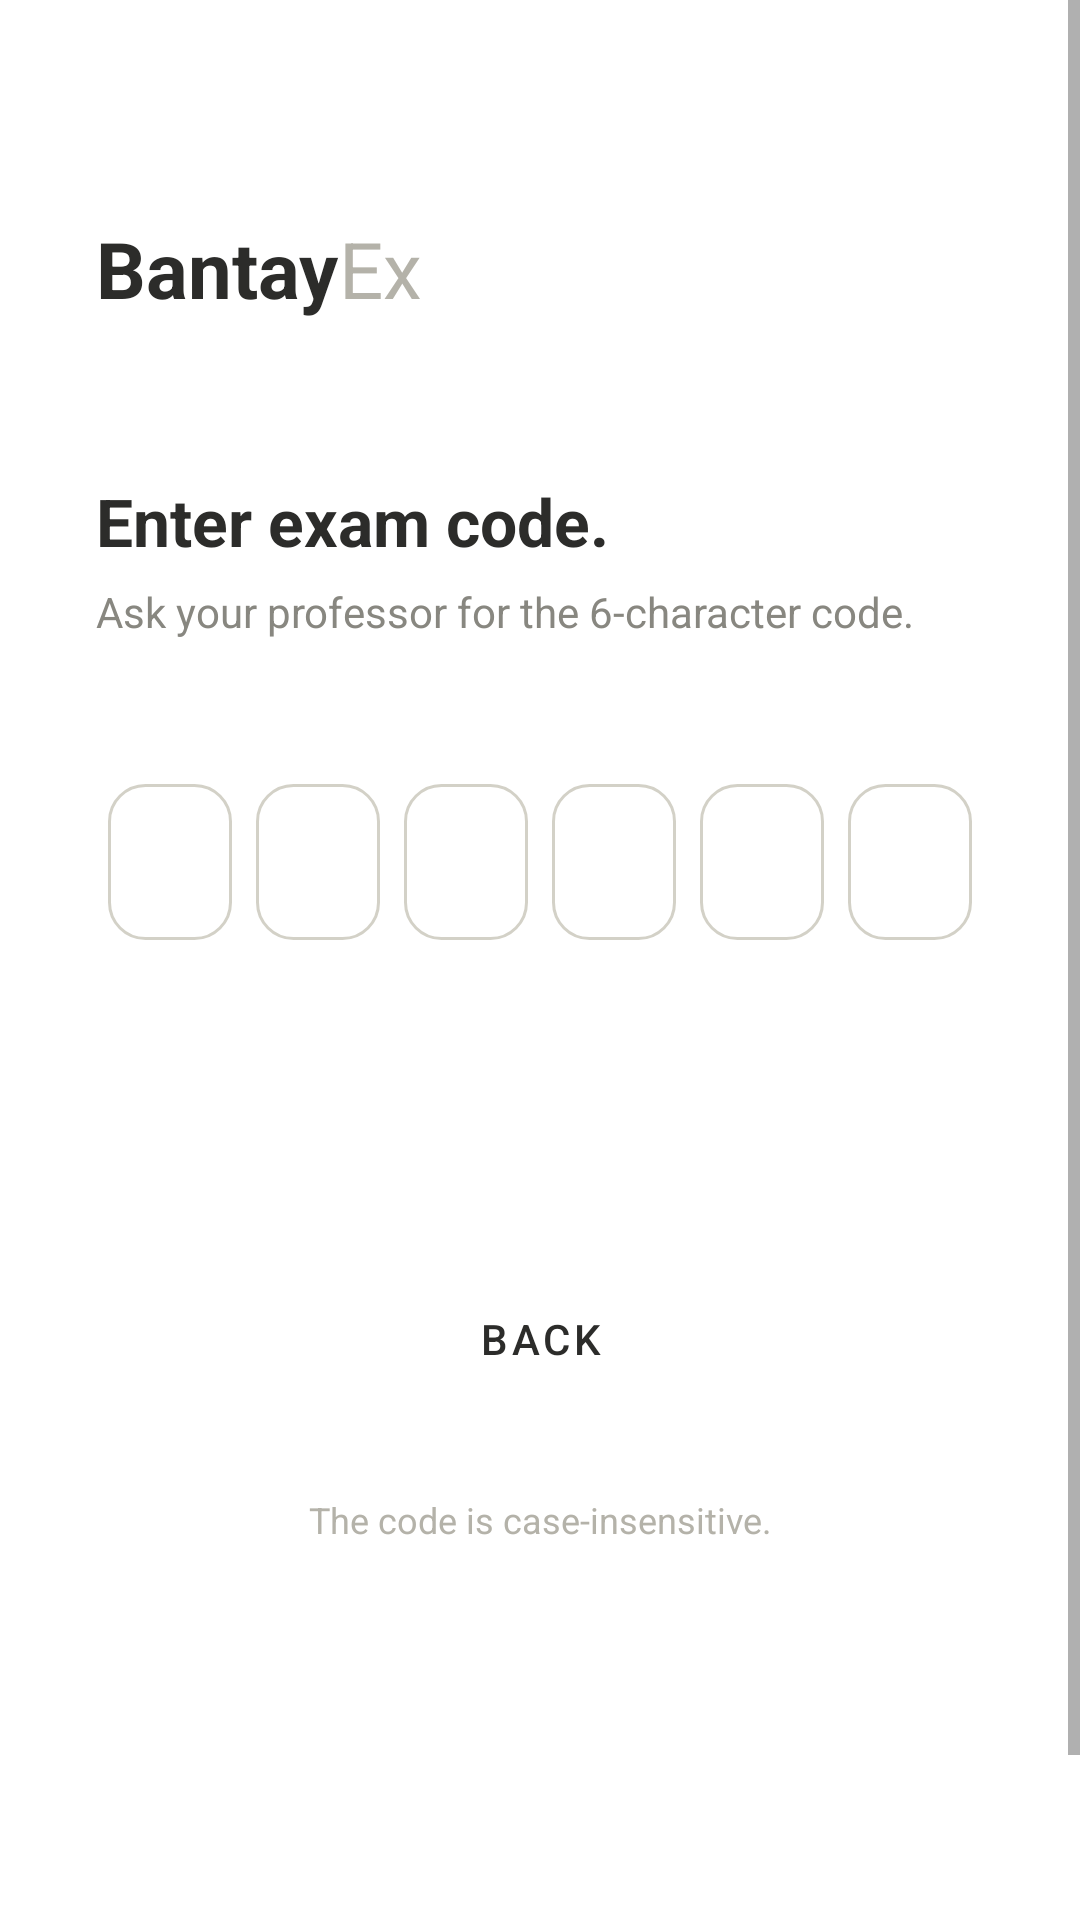

Produce the Android XML layout that renders to this screen, including the resource entries it uses.
<!-- AndroidManifest.xml: application theme Theme.Bantayex -->
<!-- res/layout/activity_enter_code.xml -->
<?xml version="1.0" encoding="utf-8"?>
<ScrollView
    xmlns:android="http://schemas.android.com/apk/res/android"
    xmlns:app="http://schemas.android.com/apk/res-auto"
    android:layout_width="match_parent"
    android:layout_height="match_parent"
    android:background="@color/surface"
    android:fillViewport="true">

    <LinearLayout
        android:layout_width="match_parent"
        android:layout_height="wrap_content"
        android:orientation="vertical"
        android:paddingStart="32dp"
        android:paddingEnd="32dp"
        android:paddingTop="72dp"
        android:paddingBottom="48dp"
        android:minHeight="700dp">

        
        <LinearLayout
            android:layout_width="wrap_content"
            android:layout_height="wrap_content"
            android:orientation="horizontal"
            android:layout_marginBottom="52dp">

            <TextView
                android:layout_width="wrap_content"
                android:layout_height="wrap_content"
                android:text="Bantay"
                android:textSize="26sp"
                android:textStyle="bold"
                android:textColor="@color/text_primary" />

            <TextView
                android:layout_width="wrap_content"
                android:layout_height="wrap_content"
                android:text="Ex"
                android:textSize="26sp"
                android:textColor="@color/text_hint" />
        </LinearLayout>

        
        <TextView
            android:layout_width="wrap_content"
            android:layout_height="wrap_content"
            android:text="Enter exam code."
            android:textSize="22sp"
            android:textStyle="bold"
            android:textColor="@color/text_primary"
            android:layout_marginBottom="6dp" />

        <TextView
            android:layout_width="wrap_content"
            android:layout_height="wrap_content"
            android:text="Ask your professor for the 6-character code."
            android:textSize="14sp"
            android:textColor="@color/text_secondary"
            android:layout_marginBottom="48dp" />

        
        <LinearLayout
            android:layout_width="match_parent"
            android:layout_height="wrap_content"
            android:orientation="horizontal"
            android:gravity="center"
            android:weightSum="6"
            android:layout_marginBottom="48dp">

            <TextView android:id="@+id/tvBox1" style="@style/CodeBox" />
            <TextView android:id="@+id/tvBox2" style="@style/CodeBox" />
            <TextView android:id="@+id/tvBox3" style="@style/CodeBox" />
            <TextView android:id="@+id/tvBox4" style="@style/CodeBox" />
            <TextView android:id="@+id/tvBox5" style="@style/CodeBox" />
            <TextView android:id="@+id/tvBox6" style="@style/CodeBox" />
        </LinearLayout>

        
        <EditText
            android:id="@+id/etHiddenCode"
            android:layout_width="1dp"
            android:layout_height="1dp"
            android:alpha="0"
            android:inputType="textCapCharacters"
            android:maxLength="6"
            android:importantForAutofill="no" />

        
        <Button
            android:id="@+id/btnSubmitCode"
            android:layout_width="match_parent"
            android:layout_height="wrap_content"
            android:text="Find exam"
            style="@style/Widget.App.Button.Primary"
            android:layout_marginBottom="12dp" />

        
        <Button
            android:id="@+id/btnBack"
            android:layout_width="match_parent"
            android:layout_height="wrap_content"
            android:text="Back"
            style="@style/Widget.App.Button.Outlined" />

        <ProgressBar
            android:id="@+id/progressBar"
            android:layout_width="wrap_content"
            android:layout_height="wrap_content"
            android:layout_gravity="center"
            android:layout_marginTop="16dp"
            android:visibility="gone" />

        <TextView
            android:layout_width="match_parent"
            android:layout_height="wrap_content"
            android:text="The code is case-insensitive."
            android:textSize="12sp"
            android:textColor="@color/text_hint"
            android:gravity="center"
            android:layout_marginTop="28dp" />

    </LinearLayout>
</ScrollView>
<!-- resources referenced by this layout -->
<resources>
  <color name="surface">#FFFFFF</color>
  <color name="text_hint">#B4B2A9</color>
  <color name="text_primary">#2C2C2A</color>
  <color name="text_secondary">#888780</color>
  <style name="CodeBox">
          <item name="android:layout_width">0dp</item>
          <item name="android:layout_height">52dp</item>
          <item name="android:layout_weight">1</item>
          <item name="android:layout_marginStart">4dp</item>
          <item name="android:layout_marginEnd">4dp</item>
          <item name="android:gravity">center</item>
          <item name="android:textSize">18sp</item>
          <item name="android:textStyle">bold</item>
          <item name="android:textColor">@color/text_primary</item>
          <item name="android:background">@drawable/code_box_default</item>
          <item name="android:textAllCaps">true</item>
      </style>
  <style name="Widget.App.Button.Outlined" parent="Widget.MaterialComponents.Button.OutlinedButton">
          <item name="android:layout_height">52dp</item>
          <item name="android:textSize">14sp</item>
          <item name="android:textColor">@color/text_primary</item>
          <item name="android:backgroundTint">@android:color/transparent</item>
          <item name="android:stateListAnimator">@null</item>
          <item name="strokeColor">@color/input_border</item>
          <item name="strokeWidth">1dp</item>
          <item name="cornerRadius">12dp</item>
      </style>
  <style name="Widget.App.Button.Primary" parent="Widget.MaterialComponents.Button">
          <item name="android:layout_height">52dp</item>
          <item name="android:textSize">14sp</item>
          <item name="android:textColor">@color/white</item>
          <item name="android:backgroundTint">@color/primary</item>
          <item name="android:stateListAnimator">@null</item>
          <item name="android:elevation">0dp</item>
          <item name="cornerRadius">12dp</item>
      </style>
  <style name="Theme.Bantayex" parent="Theme.MaterialComponents.Light.NoActionBar">
          <item name="colorPrimary">@color/primary</item>
          <item name="colorPrimaryDark">@color/primary_dark</item>
          <item name="colorSecondary">@color/secondary</item>
          <item name="colorOnPrimary">@color/white</item>
          <item name="android:windowBackground">@color/surface</item>
          <item name="android:statusBarColor" tools:targetApi="21">@color/surface</item>
          <item name="android:windowLightStatusBar" tools:targetApi="23">true</item>
      </style>
  <!-- drawable code_box_default (drawable) -->
  <?xml version="1.0" encoding="utf-8"?>
  <shape xmlns:android="http://schemas.android.com/apk/res/android"
      android:shape="rectangle">
      <stroke android:width="1dp" android:color="#D3D1C7"/>
      <solid android:color="@android:color/transparent"/>
      <corners android:radius="12dp"/>
  </shape>
  <color name="input_border">#D3D1C7</color>
  <color name="white">#FFFFFF</color>
  <color name="primary">#2C2C2A</color>
  <color name="primary_dark">#1A1A18</color>
  <color name="secondary">#5F5E5A</color>
</resources>
